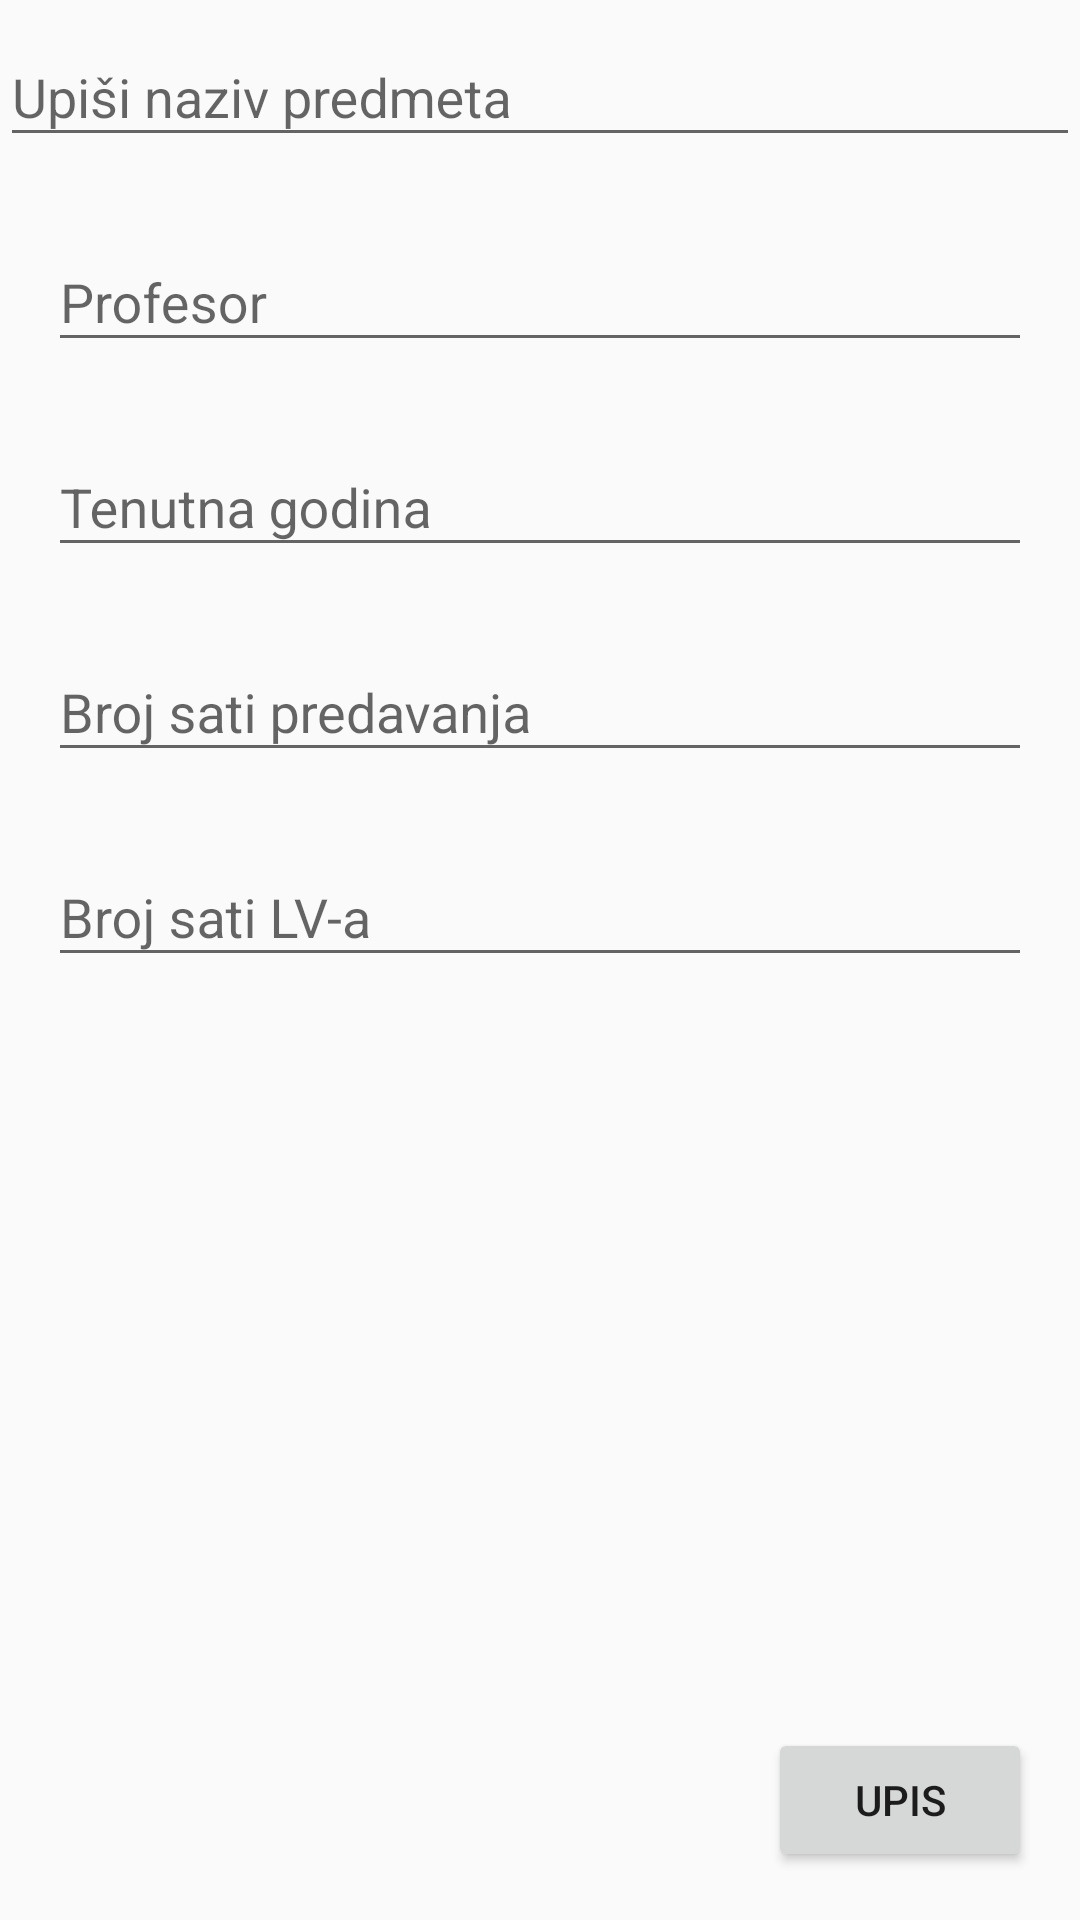

Reconstruct the res/layout file that produces this screen, plus the resources it refers to.
<!-- AndroidManifest.xml: application theme AppTheme -->
<!-- res/layout/activity_student_info.xml -->
<?xml version="1.0" encoding="utf-8"?>
<androidx.constraintlayout.widget.ConstraintLayout xmlns:android="http://schemas.android.com/apk/res/android"
    xmlns:app="http://schemas.android.com/apk/res-auto"
    xmlns:tools="http://schemas.android.com/tools"
    android:layout_width="match_parent"
    android:layout_height="match_parent"
    tools:context=".StudentInfoActivity">

    <com.google.android.material.textfield.TextInputLayout
        android:id="@+id/tilUpisPredmeta"
        android:layout_width="match_parent"
        android:layout_height="wrap_content"
        app:layout_constraintTop_toTopOf="parent"
        >

        <com.google.android.material.textfield.TextInputEditText
            android:id="@+id/tietNazivPredmeta"
            android:layout_width="match_parent"
            android:layout_height="wrap_content"
            android:hint="Upiši naziv predmeta" />
    </com.google.android.material.textfield.TextInputLayout>

    <com.google.android.material.textfield.TextInputLayout
        android:id="@+id/tilProfesor"
        android:layout_width="match_parent"
        android:layout_height="wrap_content"
        android:layout_marginTop="16dp"
        android:layout_marginLeft="16dp"
        android:layout_marginRight="16dp"
        app:layout_constraintStart_toStartOf="parent"
        app:layout_constraintTop_toBottomOf="@+id/tilUpisPredmeta">

        <com.google.android.material.textfield.TextInputEditText
            android:id="@+id/tietProfesor"
            android:layout_width="match_parent"
            android:layout_height="wrap_content"
            android:hint="Profesor" />
    </com.google.android.material.textfield.TextInputLayout>

    <com.google.android.material.textfield.TextInputLayout
        android:id="@+id/tilAkGod"
        android:layout_width="match_parent"
        android:layout_height="wrap_content"
        android:layout_marginTop="16dp"
        android:layout_marginLeft="16dp"
        android:layout_marginRight="16dp"
        app:layout_constraintStart_toStartOf="parent"
        app:layout_constraintTop_toBottomOf="@+id/tilProfesor">

        <com.google.android.material.textfield.TextInputEditText
            android:id="@+id/tietAkGod"
            android:layout_width="match_parent"
            android:layout_height="wrap_content"
            android:hint="Tenutna godina" />
    </com.google.android.material.textfield.TextInputLayout>

    <com.google.android.material.textfield.TextInputLayout
        android:id="@+id/tilSatiPredavanja"
        android:layout_width="match_parent"
        android:layout_height="wrap_content"
        android:layout_marginTop="16dp"
        android:layout_marginLeft="16dp"
        android:layout_marginRight="16dp"
        app:layout_constraintStart_toStartOf="parent"
        app:layout_constraintTop_toBottomOf="@+id/tilAkGod">

        <com.google.android.material.textfield.TextInputEditText
            android:id="@+id/tietSatiPredavanja"
            android:layout_width="match_parent"
            android:layout_height="wrap_content"
            android:hint="Broj sati predavanja" />
    </com.google.android.material.textfield.TextInputLayout>

    <com.google.android.material.textfield.TextInputLayout
        android:id="@+id/tilSatiLv"
        android:layout_width="match_parent"
        android:layout_height="wrap_content"
        android:layout_marginTop="16dp"
        android:layout_marginLeft="16dp"
        android:layout_marginRight="16dp"
        app:layout_constraintStart_toStartOf="parent"
        app:layout_constraintTop_toBottomOf="@+id/tilSatiPredavanja">

        <com.google.android.material.textfield.TextInputEditText
            android:id="@+id/tietSatiLV"
            android:layout_width="match_parent"
            android:layout_height="wrap_content"
            android:hint="Broj sati LV-a" />
    </com.google.android.material.textfield.TextInputLayout>

    <Button
        android:id="@+id/btnUpisPredmeta"
        android:layout_width="wrap_content"
        android:layout_height="wrap_content"
        android:text="Upis"
        android:layout_marginRight="16dp"
        android:layout_marginBottom="16dp"
        app:layout_constraintEnd_toEndOf="parent"
        app:layout_constraintBottom_toBottomOf="parent"/>
</androidx.constraintlayout.widget.ConstraintLayout>
<!-- resources referenced by this layout -->
<resources>
  <style name="AppTheme" parent="Theme.AppCompat.Light.DarkActionBar">
          
          <item name="colorPrimary">@color/colorPrimary</item>
          <item name="colorPrimaryDark">@color/colorPrimaryDark</item>
          <item name="colorAccent">@color/colorAccent</item>
      </style>
  <color name="colorPrimary">#6200EE</color>
  <color name="colorPrimaryDark">#3700B3</color>
  <color name="colorAccent">#03DAC5</color>
</resources>
